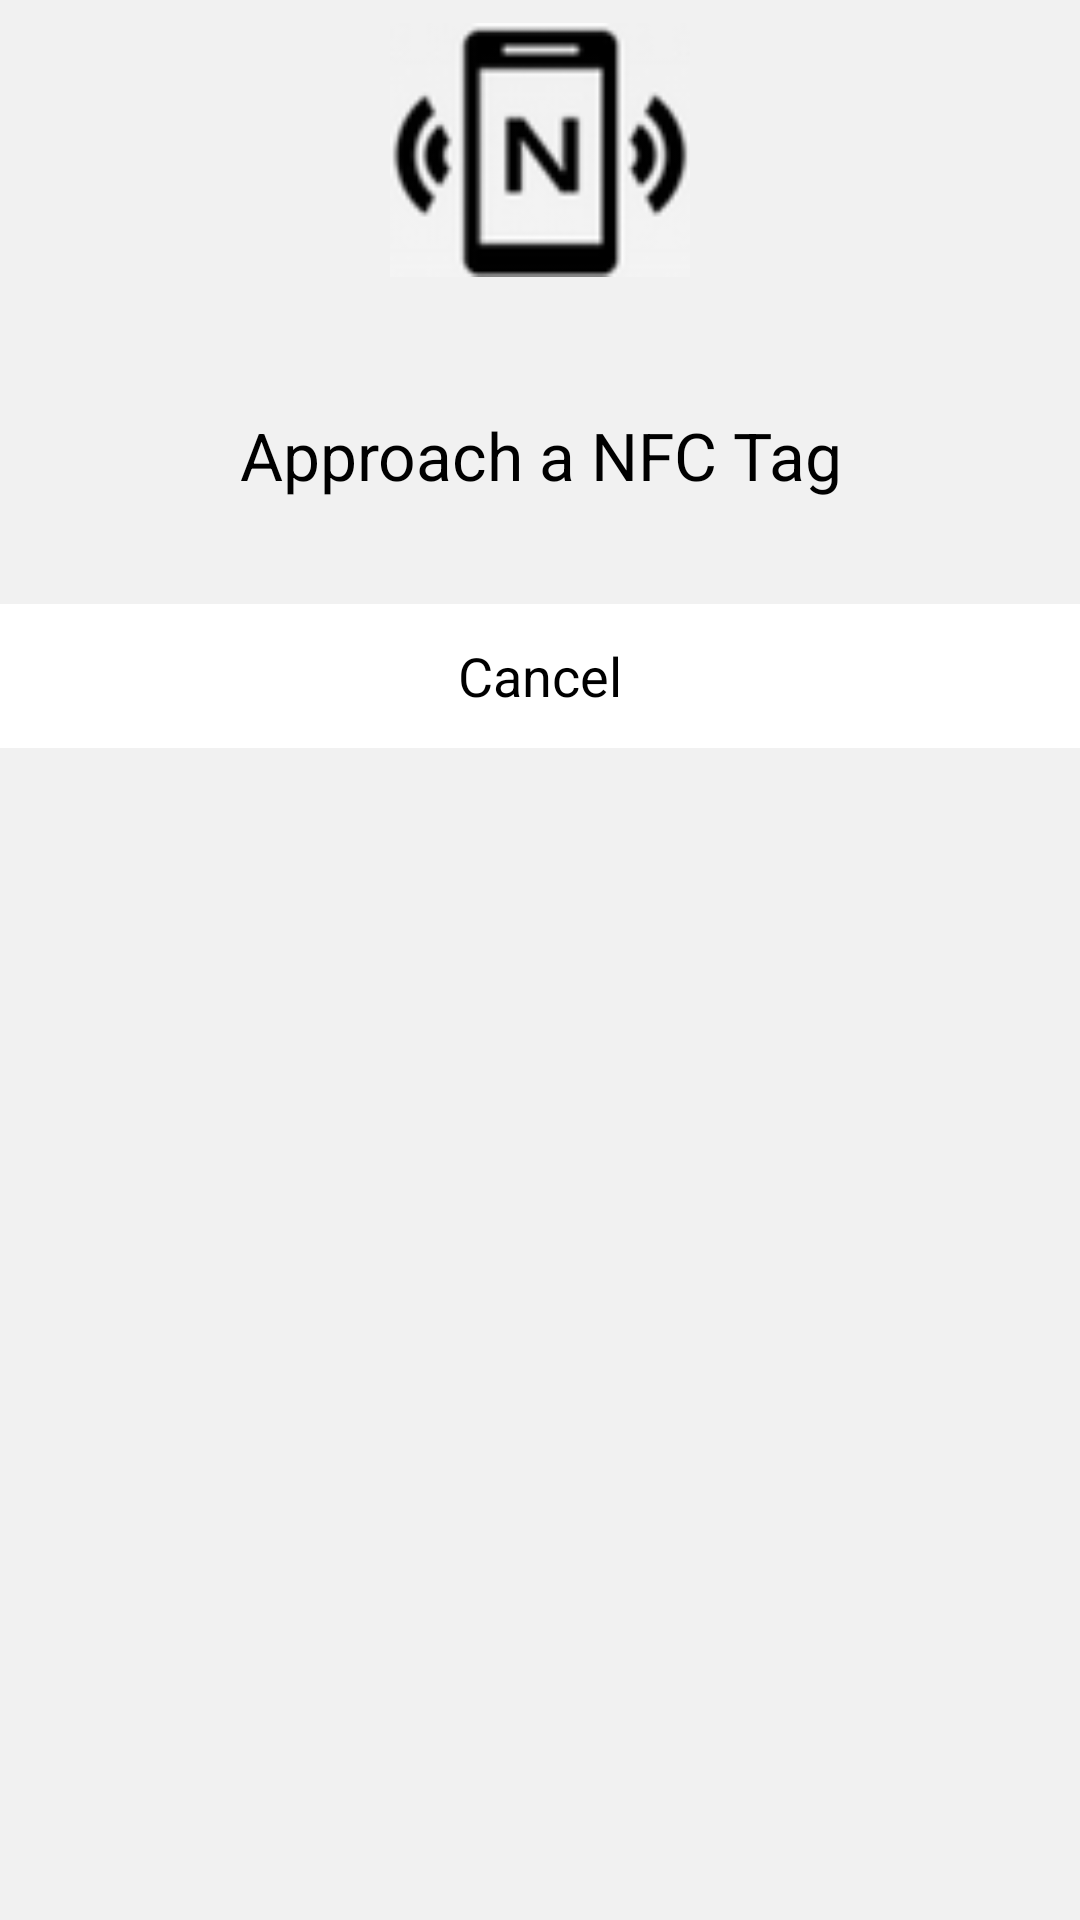

Reconstruct the res/layout file that produces this screen, plus the resources it refers to.
<!-- AndroidManifest.xml: application theme AppTheme -->
<!-- res/layout/write_dialog.xml -->
<?xml version="1.0" encoding="utf-8"?>
<RelativeLayout xmlns:android="http://schemas.android.com/apk/res/android"
                android:layout_width="fill_parent"
                android:layout_height="fill_parent" android:background="@color/abackground">

    <ImageView
            android:id="@+id/image"
            android:layout_width="100dp"
            android:layout_height="100dp"
            android:src="@drawable/nfc_iconn"
            android:layout_alignParentTop="true" android:layout_centerHorizontal="true"/>

    <TextView
            android:id="@+id/text"
            android:layout_width="wrap_content"
            android:layout_height="wrap_content"
            android:textSize="@dimen/text_size"
            android:textColor="#000"
            android:textAlignment="center"
            android:text="Approach a NFC Tag"
            android:layout_marginTop="37dp"
            android:layout_below="@+id/image" android:layout_centerHorizontal="true"/>/>

    <Button
            android:id="@+id/dialogButtonOK"
            android:layout_width="fill_parent"
            android:layout_height="wrap_content"
            android:text="Cancel"
            android:background="@color/white"
            android:layout_marginTop="35dp" android:layout_below="@+id/text" android:layout_alignParentLeft="true"
            android:layout_alignParentStart="true"/>

</RelativeLayout>
<!-- resources referenced by this layout -->
<resources>
  <color name="abackground">#F1F1F1</color>
  <color name="white">#ffffffff</color>
  <dimen name="text_size">22dp</dimen>
  <!-- drawable nfc_iconn: png bitmap (drawable-xhdpi, 3866 bytes) -->
  <style name="AppTheme" parent="AppBaseTheme">
          
      </style>
  <style name="AppBaseTheme" parent="android:Theme.Holo">
          
      </style>
</resources>
